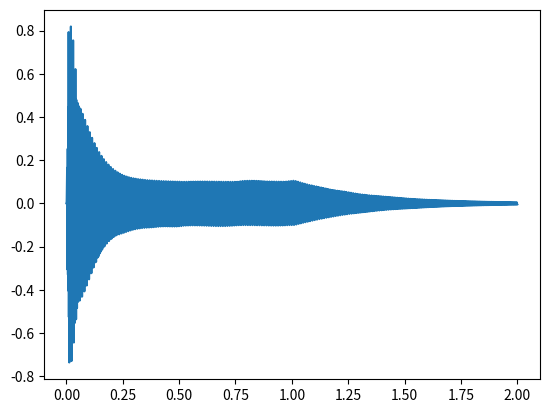

This chart was generated by the following Python code:
"""
Sintetizador digital de sonidos.

[redacted]
"""

import numpy as np
import scipy.io.wavfile as wav
# from scipy import signal
from scipy.signal import butter, lfilter
import matplotlib.pyplot as plt

SAMPLE_RATE = 44100 # Hz
SAMPLE_LENGTH = 2 # Sec
N = SAMPLE_LENGTH * SAMPLE_RATE
time = np.linspace(0, SAMPLE_LENGTH, N) # vector de tiempo [0, SAMPLE_LENGTH]

# Señales
def sawtooth(x):
    return (x + np.pi) / np.pi % 2 -1

def square(x):
    return 2*(2*np.floor(0.16*x) - np.floor(2*0.16*x)) + 1

class Envelope:
    # Envolvente lineal de la señal (fade in/out), modulación de amplitud (volumen) de la señal
    def __init__(self):
        self.name = ""
        self.attack = 0.01 # sec
        self.peak = 1 # % [0 - 1] 
        self.decay = 0.5 # sec
        self.sustain = 0.5 # % [0 - 1]
        self.release = 1 # sec
        self.sustain_length = 3 # sec
    
    def wave(self):
        output = np.zeros((N,))
        # obtener índices correspondientes
        attack_indx = self.get_time_index(self.attack)
        decay_indx = self.get_time_index(self.attack+self.decay)
        sustain_indx = self.get_time_index(self.attack+self.decay+self.sustain_length)
        # release_indx = self.get_time_index(self.attack+self.decay+self.sustain_length+self.release)
        
        # Definir el envolvente.
        CA = self.peak / self.attack
        # CD = (self.sustain - self.peak) / self.decay
        CR_1 = self.attack + self.decay + self.sustain_length
        # CR_2 = -self.sustain / self.release
        
        a = self.peak-self.sustain
        l1 = -7/(self.decay)
        l2 = -3/self.release

        output[decay_indx+1:sustain_indx+1] = self.sustain
        for n in range(N):
            if (n >= 0 and n <= attack_indx):
                output[n] = time[n] * CA
            elif (n > attack_indx and n <= decay_indx):
                output[n] = a*np.exp(l1*(time[n]-self.attack)) + self.sustain
            elif (n > sustain_indx):
                output[n] = self.sustain*np.exp(l2*(time[n] - CR_1))
            else:
                pass

        # plt.plot(time, output)
        # plt.show()
        
        return output
    
    def get_time_index(self, mark):
        n = 0
        while (n < N and time[n] < mark):
            n += 1
        return n

class LFO:
    # "Low Frequency Oscilator", modulación de frecuencia de la señal
    def __init__(self):
        self.name = ""
        self.frequency = 0 # Hz
        self.ammount = 0 # % (0 - 1) 
        self.wave_from = 0 # Int ([0] -> sin, [1] -> sawtooth, [2] -> square)
    
    def wave(self):
        if (self.wave_form == 0):
            waveform = np.sin
        elif (self.wave_form == 1):
            waveform = sawtooth
        elif (self.wave_form == 2):
            waveform = square
        else:
            return -1
        
        output = np.zeros((N,))
        
        w = 2*np.pi*self.frequency
        for n in range(N):
            output[n] = waveform(w*time[n])
        
        amplitude = 10 ** (0 / 2)
        # output *= self.ammount
        output *= amplitude

        return output

class Filter:
    # Filter
    def __init__(self):
        self.name = ""
        self.cutoff_freq = 150 # Hz
        self.order = 5 # 
        self.type = 0 # [0] -> lowpass, [1] -> highpass
    
    def butter_filter(self, signal):
        if (self.type == 0):
            type_str = "low"
        elif (self.type == 1):
            type_str = "high"
        else:
            return -1
        b, a = butter(self.order, self.cutoff_freq, fs=SAMPLE_RATE, btype=type_str, analog=False)
        output = lfilter(b,a,signal)
        return output

class OSC:
    # Oscilador, señal principal o que modula en frecuencia a otra señal
    def __init__(self):
        self.name = ""
        self.frequency = 440 # Hz
        self.gain = -3 # dB
        self.wave_form = 0 # Int ([0] -> sin, [1] -> sawtooth, [2] -> square)
        self.beta = 5 # Modulating coefficient
        self.freq_modulator = np.zeros((N,))  # OSC
        self.envelope = Envelope() # Envelope
        self.LFO = LFO() # LFO
    
    def wave(self):
        if (self.wave_form == 0):
            waveform = np.sin
        elif (self.wave_form == 1):
            waveform = sawtooth
        elif (self.wave_form == 2):
            waveform = square
        else:
            return -1
        
        output = np.zeros((N,))
        LFO_signal = self.LFO.wave()
        
        w = 2*np.pi*self.frequency
        for n in range(N):
            output[n] = waveform(w*(time[n]) + self.beta*self.freq_modulator[n] + self.LFO.ammount*LFO_signal[n])
        
        amplitude = 10 ** (self.gain / 2)
        output *= amplitude
        
        # Envelope
        output *= self.envelope.wave()

        return output
    
class Synth:
    def __init__(self):
        self.name = ""
        self.osc_A = OSC()
        self.osc_A.name = "OSC A"
        self.osc_B = OSC()
        self.osc_B.name = "OSC B"
        self.filter = Filter() # Filter
        self.LFO = LFO() # LFO
        self.algorithm = 0 # Int ([0] B -> A, [1] A -> B, [2] A + B)
        self.sample_time = time # vector de tiempo [0, SAMPLE_LENGTH]
    
    def wave(self):
        # crear un archivo .wav con la señal final
        self.osc_A.LFO = self.LFO
        self.osc_B.LFO = self.LFO
        output = np.zeros((SAMPLE_LENGTH * SAMPLE_RATE,))
        if (self.algorithm == 0):
            # B modula A
            self.osc_A.freq_modulator = self.osc_B.wave()
            output = self.osc_A.wave()
        elif (self.algorithm == 1):
            # A modula B
            self.osc_B.freq_modulator = self.osc_A.wave()
            output = self.osc_B.wave()
        else:
            output = self.osc_A.wave() + self.osc_B.wave()
        
        f_output = self.filter.butter_filter(output) 
        
        return f_output
        
    def write_wav(self, file_name):
        output = self.wave()
        file_name += ".wav"
        wav.write(file_name, SAMPLE_RATE, output.astype(np.float32))
    
def main():
    
    # Instancia de un sintetizador
    synth1 = Synth()
    synth1.name = "Synth 1"
    
    # PARÁMETROS
    
    # Algoritmo para la modulación o adición ([0] A -> B , [1] B -> A , [2] A + B)
    synth1.algorithm = 0 
    # Parámetros del LFO
    synth1.LFO.frequency = 4 # Hz
    synth1.LFO.wave_form = 0 # Forma de la señal ([0] -> sin, [1] -> sawtooth, [2] -> square)
    synth1.LFO.ammount = 1.0 # % [0 - 1] indica que tanto modula el LFO (0 lo desactiva)
    # Parámetros del filtro
    synth1.filter.cutoff_freq = 500 # Hz
    synth1.filter.type = 0 # ([0] -> lowpass, [1] -> highpass)
    # Parámetros del Oscilador A
    synth1.osc_A.frequency = 391.995/2 # Hz
    synth1.osc_A.gain = 0 # dB
    synth1.osc_A.wave_form = 0 # ([0] -> sin, [1] -> sawtooth, [2] -> square)
    synth1.osc_A.beta = 12 # Constante para la modulación (0 desactiva la modulación)
    # Parámetros de la envolvente del Oscilador A
    synth1.osc_A.envelope.attack = 0.01 # sec 
    synth1.osc_A.envelope.peak = 1.0 # %
    synth1.osc_A.envelope.decay = 0.5 # sec
    synth1.osc_A.envelope.sustain = 0.1 # %
    synth1.osc_A.envelope.sustain_length = 0.5 # sec
    synth1.osc_A.envelope.release = 1.0 # sec
    # Parámetros del Oscilador B
    synth1.osc_B.frequency = 293.665 # Hz
    synth1.osc_B.gain = -0.2 # dB
    synth1.osc_B.wave_form = 1 # ([0] -> sin, [1] -> sawtooth, [2] -> square)
    synth1.osc_B.beta = 0 # Constante para la modulación
    # Parámetros de la envolvente del Oscilador B
    synth1.osc_B.envelope.attack = 0.01 # sec 
    synth1.osc_B.envelope.peak = 0.5 # %
    synth1.osc_B.envelope.decay = 0.5 # sec
    synth1.osc_B.envelope.sustain = 0.1 # %
    synth1.osc_B.envelope.sustain_length = 0.5 # sec
    synth1.osc_B.envelope.release = 1.0 # sec
    
    # Escribir archivo .wav
    synth1.write_wav("prueba")
    
    # Gráfica
    plt.plot(time, synth1.wave())
    plt.show()
 
if __name__ == '__main__':
    main()